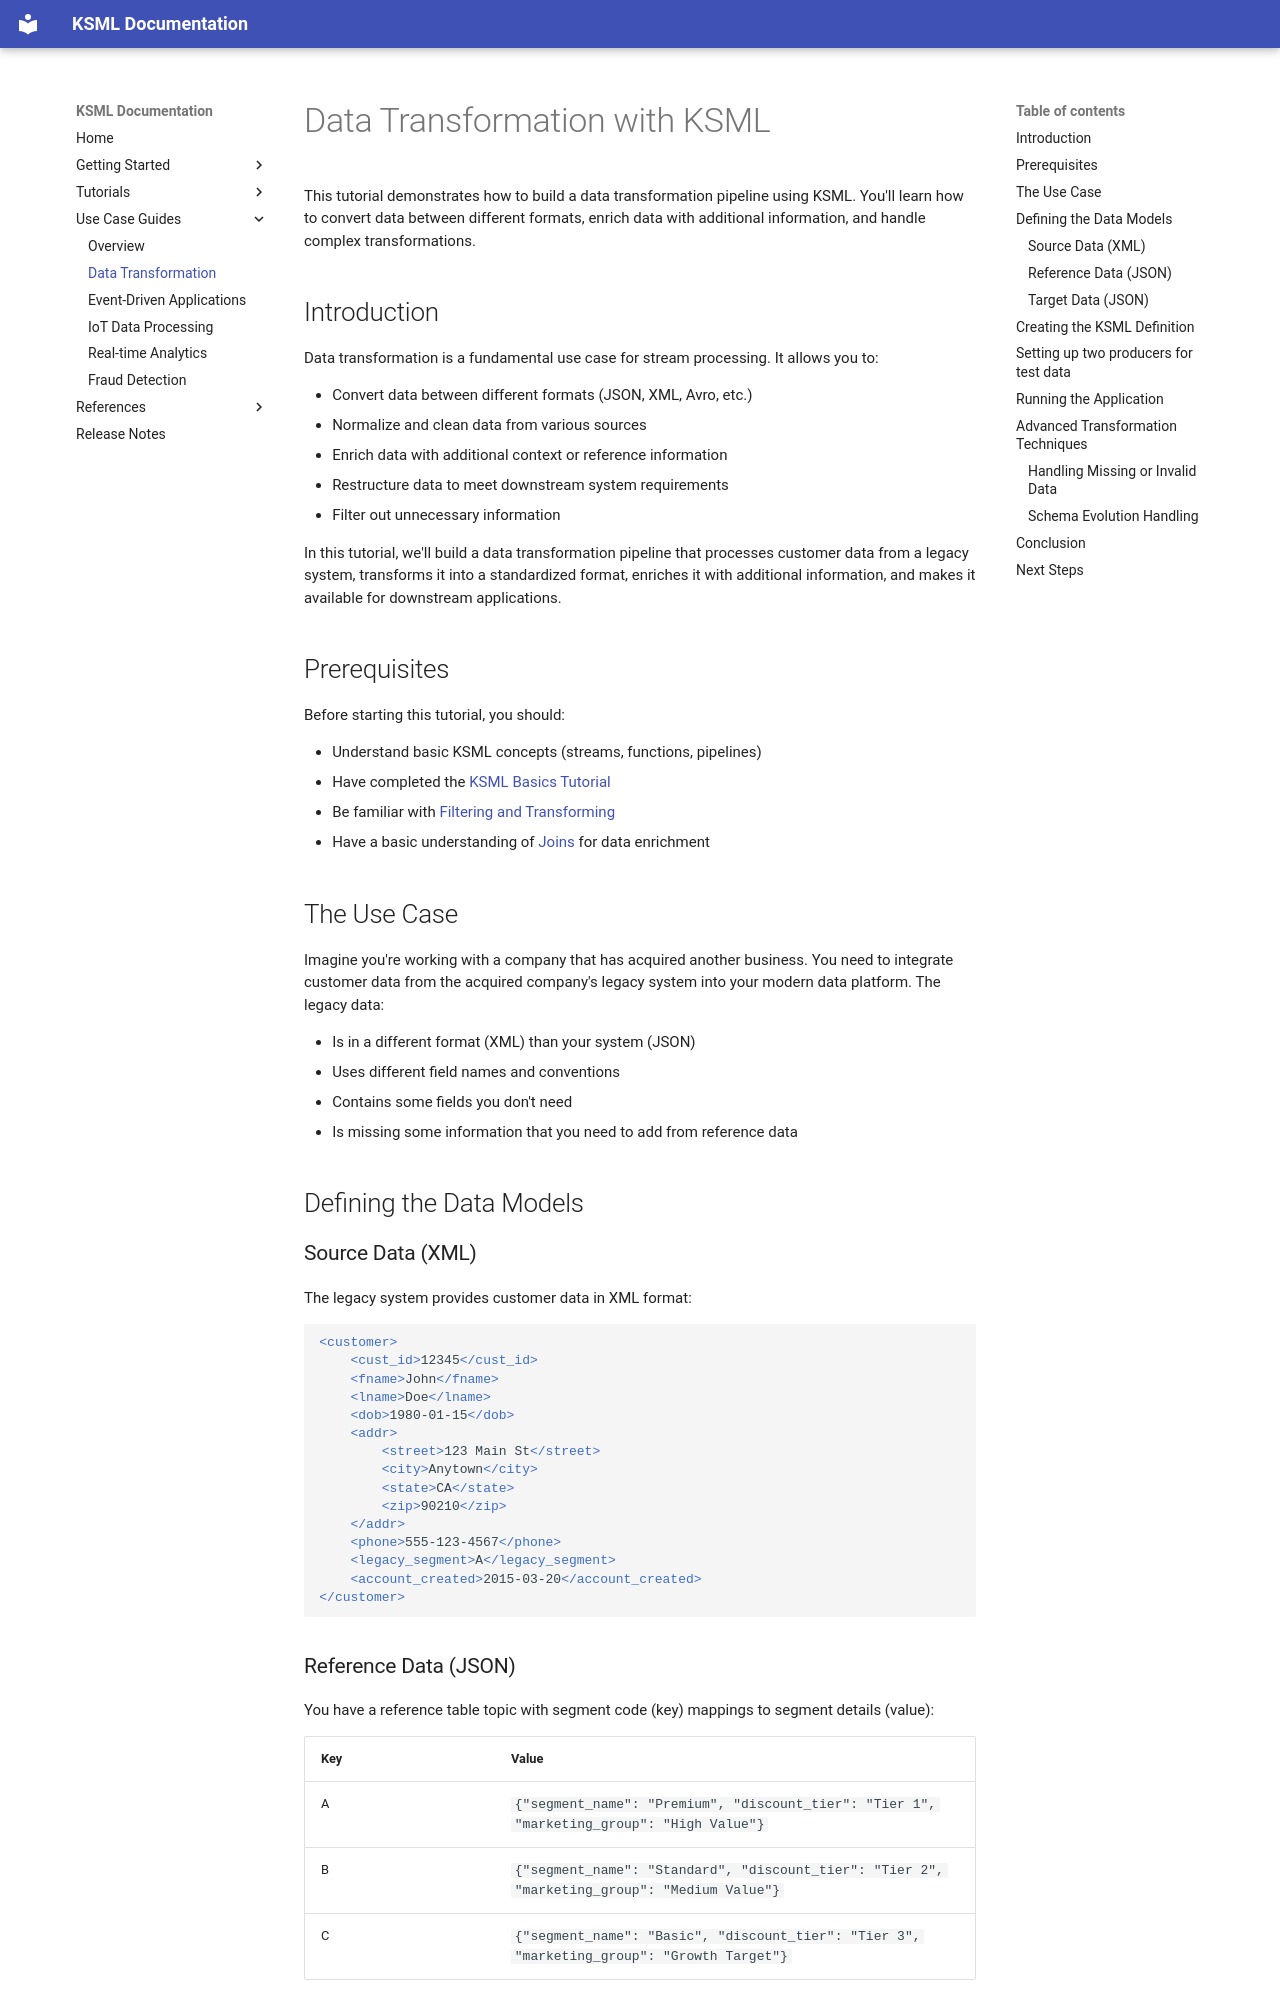

repository: Axual/ksml · page: 1.3.1/use-cases/data-transformation/index.html · generator: mkdocs

# Data Transformation with KSML

This tutorial demonstrates how to build a data transformation pipeline using KSML. You'll learn how to convert data
between different formats, enrich data with additional information, and handle complex transformations.

## Introduction

Data transformation is a fundamental use case for stream processing. It allows you to:

- Convert data between different formats (JSON, XML, Avro, etc.)
- Normalize and clean data from various sources
- Enrich data with additional context or reference information
- Restructure data to meet downstream system requirements
- Filter out unnecessary information

In this tutorial, we'll build a data transformation pipeline that processes customer data from a legacy system,
transforms it into a standardized format, enriches it with additional information, and makes it available for downstream
applications.

## Prerequisites

Before starting this tutorial, you should:

- Understand basic KSML concepts (streams, functions, pipelines)
- Have completed the [KSML Basics Tutorial](../getting-started/basics-tutorial.md)
- Be familiar with [Filtering and Transforming](../tutorials/beginner/filtering-transforming.md)
- Have a basic understanding of [Joins](../tutorials/intermediate/joins.md) for data enrichment
- Have [Docker Compose KSML environment setup running](../getting-started/basics-tutorial.md#choose-your-setup-method)
- Add the following topics to your `kafka-setup` service in docker-compose.yml to run the examples:

??? info "Topic creation commands - click to expand"

    ```yaml
    kafka-topics.sh --create --if-not-exists --bootstrap-server broker:9093 --partitions 1 --replication-factor 1 --topic legacy_customer_data && \
    kafka-topics.sh --create --if-not-exists --bootstrap-server broker:9093 --partitions 1 --replication-factor 1 --topic customer_segments && \
    kafka-topics.sh --create --if-not-exists --bootstrap-server broker:9093 --partitions 1 --replication-factor 1 --topic standardized_customer_data && \
    ```

## The Use Case

Imagine you're working with a company that has acquired another business. You need to integrate customer data from the
acquired company's legacy system into your modern data platform. The legacy data:

- Is in a different format (XML) than your system (JSON)
- Uses different field names and conventions
- Contains some fields you don't need
- Is missing some information that you need to add from reference data

## Defining the Data Models

### Source Data (XML)

The legacy system provides customer data in XML format:

```xml

<customer>
    <cust_id>12345</cust_id>
    <fname>John</fname>
    <lname>Doe</lname>
    <dob>1980-01-15</dob>
    <addr>
        <street>123 Main St</street>
        <city>Anytown</city>
        <state>CA</state>
        <zip>90210</zip>
    </addr>
    <phone>555-123-4567</phone>
    <legacy_segment>A</legacy_segment>
    <account_created>2015-03-20</account_created>
</customer>
```

### Reference Data (JSON)

You have a reference table topic with segment code (key) mappings to segment details (value):

| Key | Value                                                                                        |
|-----|----------------------------------------------------------------------------------------------|
| A   | `{"segment_name": "Premium", "discount_tier": "Tier 1", "marketing_group": "High Value"}`    |
| B   | `{"segment_name": "Standard", "discount_tier": "Tier 2", "marketing_group": "Medium Value"}` |
| C   | `{"segment_name": "Basic", "discount_tier": "Tier 3", "marketing_group": "Growth Target"}`   |
